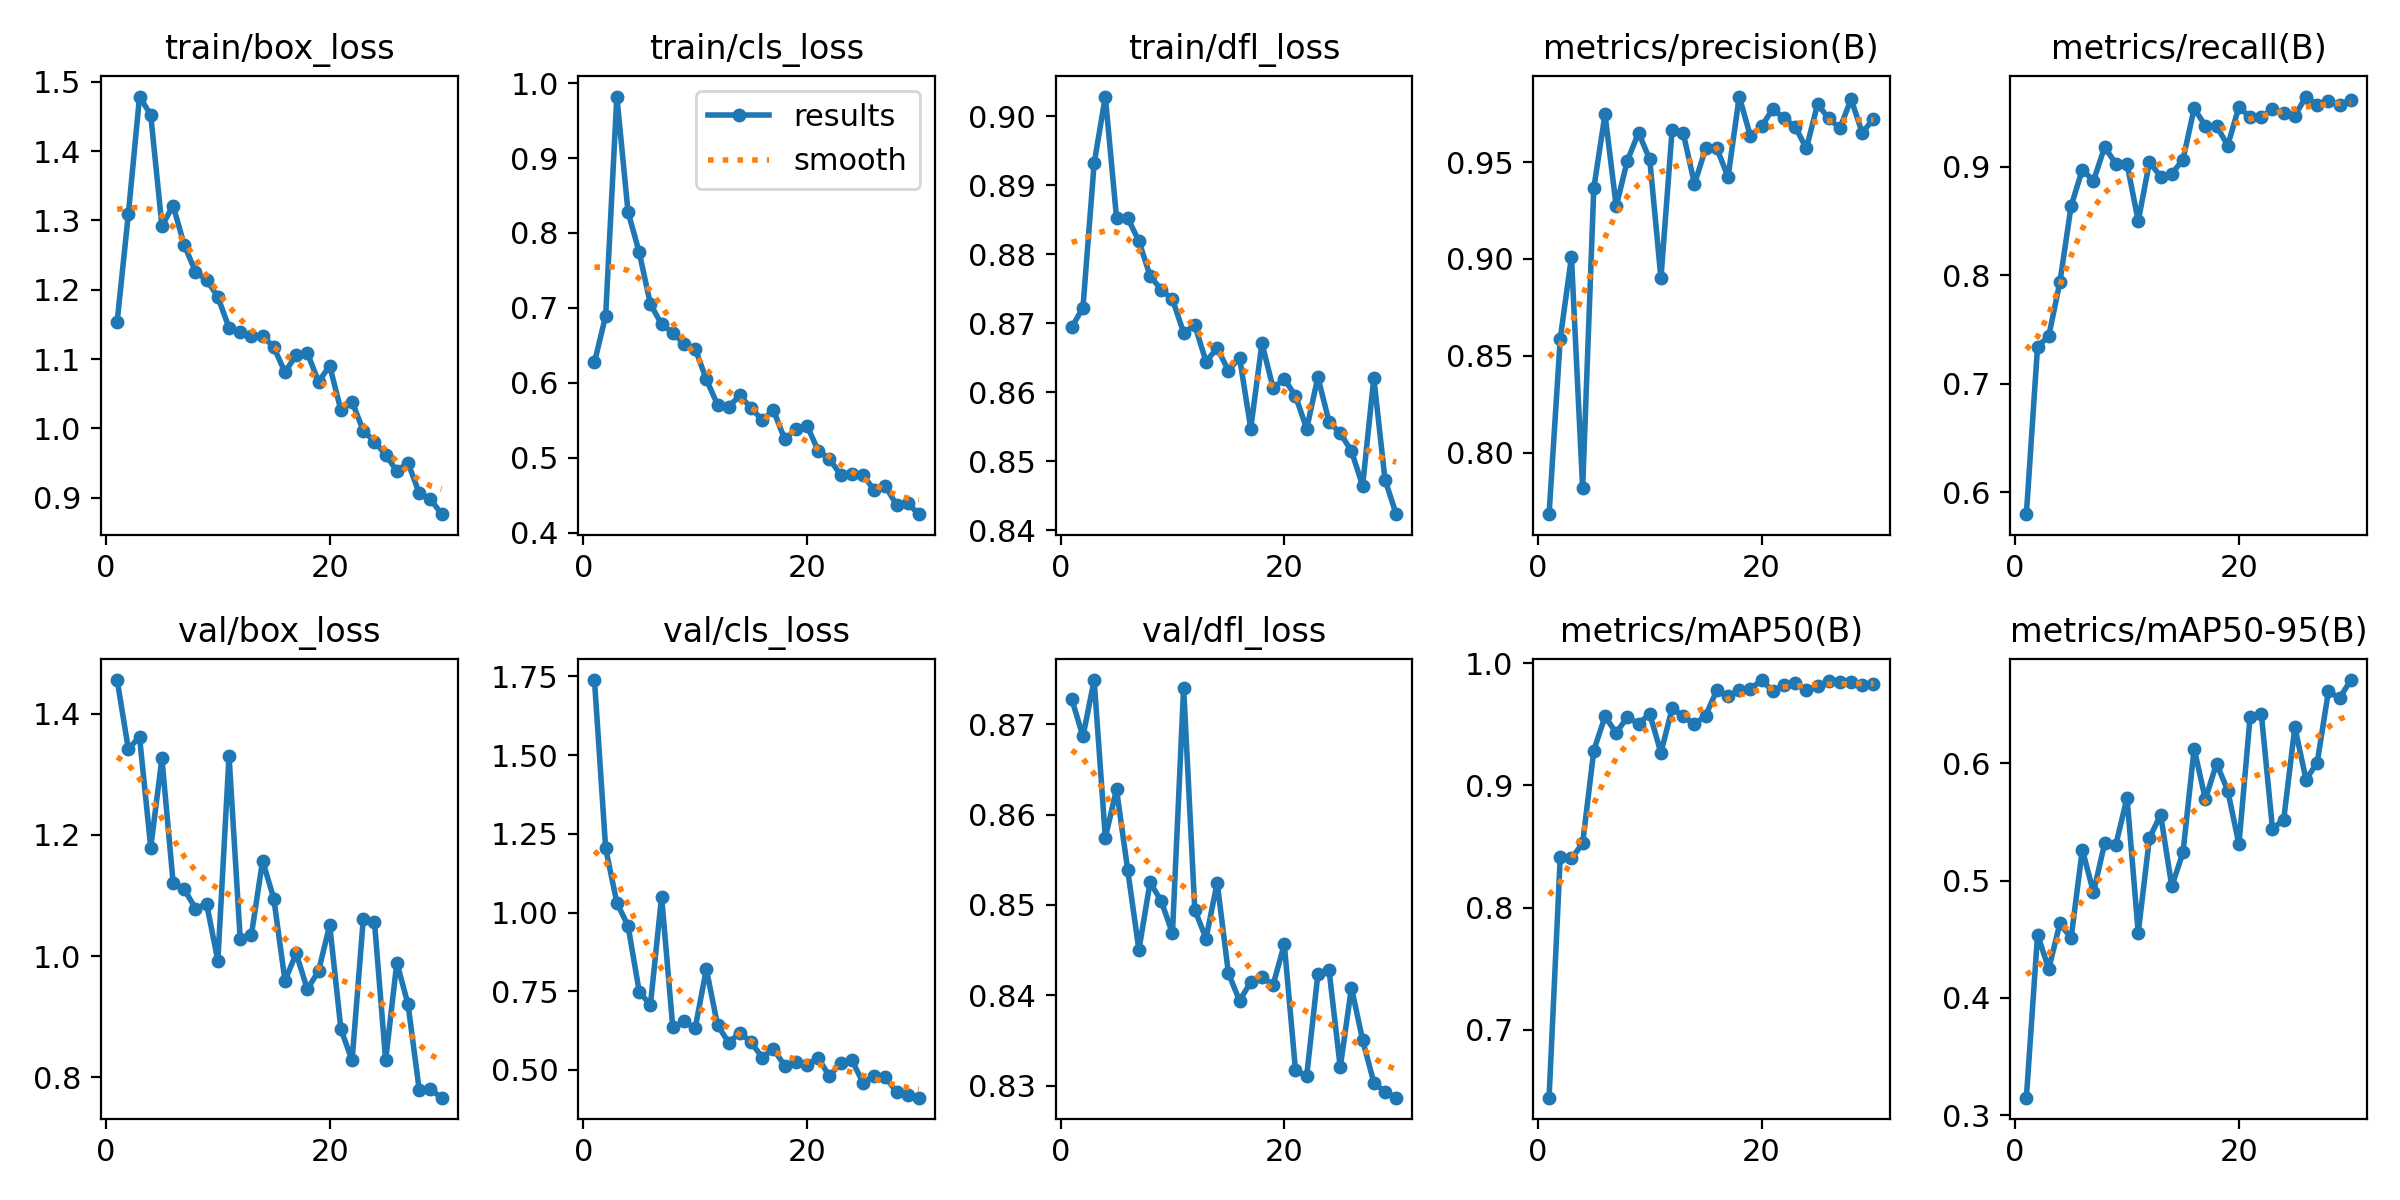

The data file committed next to this chart (first rows):
epoch, train/box_loss, train/cls_loss, train/dfl_loss, metrics/precision(B), metrics/recall(B), metrics/mAP50(B), metrics/mAP50-95(B), val/box_loss, val/cls_loss, val/dfl_loss, lr/pg0, lr/pg1, lr/pg2
1, 1.154, 0.6274, 0.8694, 0.7683, 0.5798, 0.6445, 0.3148, 1.456, 1.739, 0.8728, 0.06464, 0.003772, 0.003772
2, 1.309, 0.6895, 0.8723, 0.8589, 0.7343, 0.8416, 0.4538, 1.342, 1.204, 0.8686, 0.02847, 0.007353, 0.007353
3, 1.479, 0.982, 0.8932, 0.901, 0.7439, 0.8402, 0.4247, 1.362, 1.031, 0.8749, 0.009003, 0.009003, 0.009003
4, 1.452, 0.8282, 0.9029, 0.7816, 0.7939, 0.8526, 0.4635, 1.179, 0.9578, 0.8575, 0.008685, 0.008685, 0.008685
5, 1.292, 0.7742, 0.8853, 0.9366, 0.8638, 0.9285, 0.4508, 1.326, 0.7492, 0.8628, 0.008366, 0.008366, 0.008366
6, 1.321, 0.7053, 0.8853, 0.9746, 0.8973, 0.9564, 0.5264, 1.121, 0.7059, 0.8539, 0.008048, 0.008048, 0.008048
7, 1.264, 0.6782, 0.8819, 0.9272, 0.8872, 0.943, 0.49, 1.11, 1.051, 0.845, 0.007729, 0.007729, 0.007729
8, 1.226, 0.667, 0.8769, 0.9508, 0.9183, 0.9559, 0.5319, 1.078, 0.6351, 0.8525, 0.007411, 0.007411, 0.007411
9, 1.214, 0.6522, 0.8749, 0.9651, 0.9027, 0.9504, 0.5306, 1.086, 0.6542, 0.8504, 0.007092, 0.007092, 0.007092
10, 1.19, 0.6456, 0.8735, 0.9513, 0.9027, 0.9585, 0.5706, 0.9921, 0.6322, 0.8469, 0.006774, 0.006774, 0.006774
11, 1.145, 0.6047, 0.8686, 0.89, 0.8499, 0.9267, 0.4555, 1.33, 0.8207, 0.874, 0.006455, 0.006455, 0.006455
12, 1.139, 0.571, 0.8697, 0.9667, 0.9044, 0.963, 0.5362, 1.028, 0.643, 0.8495, 0.006137, 0.006137, 0.006137
13, 1.133, 0.5683, 0.8645, 0.9647, 0.8911, 0.9565, 0.5561, 1.035, 0.5867, 0.8463, 0.005818, 0.005818, 0.005818
14, 1.133, 0.5832, 0.8664, 0.9387, 0.8936, 0.9499, 0.4951, 1.157, 0.6188, 0.8525, 0.0055, 0.0055, 0.0055
15, 1.117, 0.5664, 0.8632, 0.9571, 0.9066, 0.9571, 0.524, 1.095, 0.588, 0.8425, 0.005182, 0.005182, 0.005182
16, 1.081, 0.5504, 0.865, 0.957, 0.9539, 0.978, 0.6126, 0.9593, 0.5393, 0.8394, 0.004863, 0.004863, 0.004863
17, 1.106, 0.5635, 0.8548, 0.9423, 0.9377, 0.9728, 0.5693, 1.004, 0.5669, 0.8415, 0.004544, 0.004544, 0.004544
18, 1.109, 0.525, 0.8671, 0.9838, 0.9377, 0.9777, 0.5998, 0.9452, 0.5136, 0.842, 0.004226, 0.004226, 0.004226
19, 1.067, 0.538, 0.8606, 0.9633, 0.9196, 0.9788, 0.5768, 0.9752, 0.5261, 0.8412, 0.003908, 0.003908, 0.003908
20, 1.09, 0.543, 0.8619, 0.9684, 0.9553, 0.9862, 0.5309, 1.051, 0.5171, 0.8457, 0.003589, 0.003589, 0.003589
21, 1.026, 0.5096, 0.8595, 0.9774, 0.9455, 0.9771, 0.6394, 0.8792, 0.5376, 0.8317, 0.003271, 0.003271, 0.003271
22, 1.038, 0.4987, 0.8547, 0.9725, 0.9455, 0.9822, 0.6424, 0.8278, 0.4807, 0.8311, 0.002952, 0.002952, 0.002952
23, 0.9967, 0.4774, 0.8622, 0.9682, 0.9533, 0.9834, 0.5443, 1.061, 0.5218, 0.8423, 0.002634, 0.002634, 0.002634
24, 0.9809, 0.4779, 0.8557, 0.957, 0.9494, 0.978, 0.5518, 1.056, 0.5324, 0.8428, 0.002315, 0.002315, 0.002315
25, 0.962, 0.4775, 0.8541, 0.9799, 0.947, 0.9814, 0.6309, 0.8278, 0.4591, 0.832, 0.001997, 0.001997, 0.001997
26, 0.9383, 0.4568, 0.8515, 0.9725, 0.9648, 0.9854, 0.5861, 0.9893, 0.48, 0.8408, 0.001678, 0.001678, 0.001678
27, 0.9504, 0.4626, 0.8465, 0.9674, 0.9572, 0.9848, 0.6007, 0.9202, 0.4779, 0.8351, 0.00136, 0.00136, 0.00136
28, 0.9064, 0.4372, 0.8621, 0.9825, 0.9611, 0.9848, 0.6613, 0.7791, 0.4298, 0.8304, 0.001041, 0.001041, 0.001041
29, 0.898, 0.4394, 0.8473, 0.9649, 0.9572, 0.9824, 0.6556, 0.7799, 0.4203, 0.8293, 0.0007229, 0.0007229, 0.0007229
30, 0.8761, 0.4249, 0.8423, 0.9725, 0.9619, 0.9827, 0.671, 0.7662, 0.4119, 0.8287, 0.0004045, 0.0004045, 0.0004045
